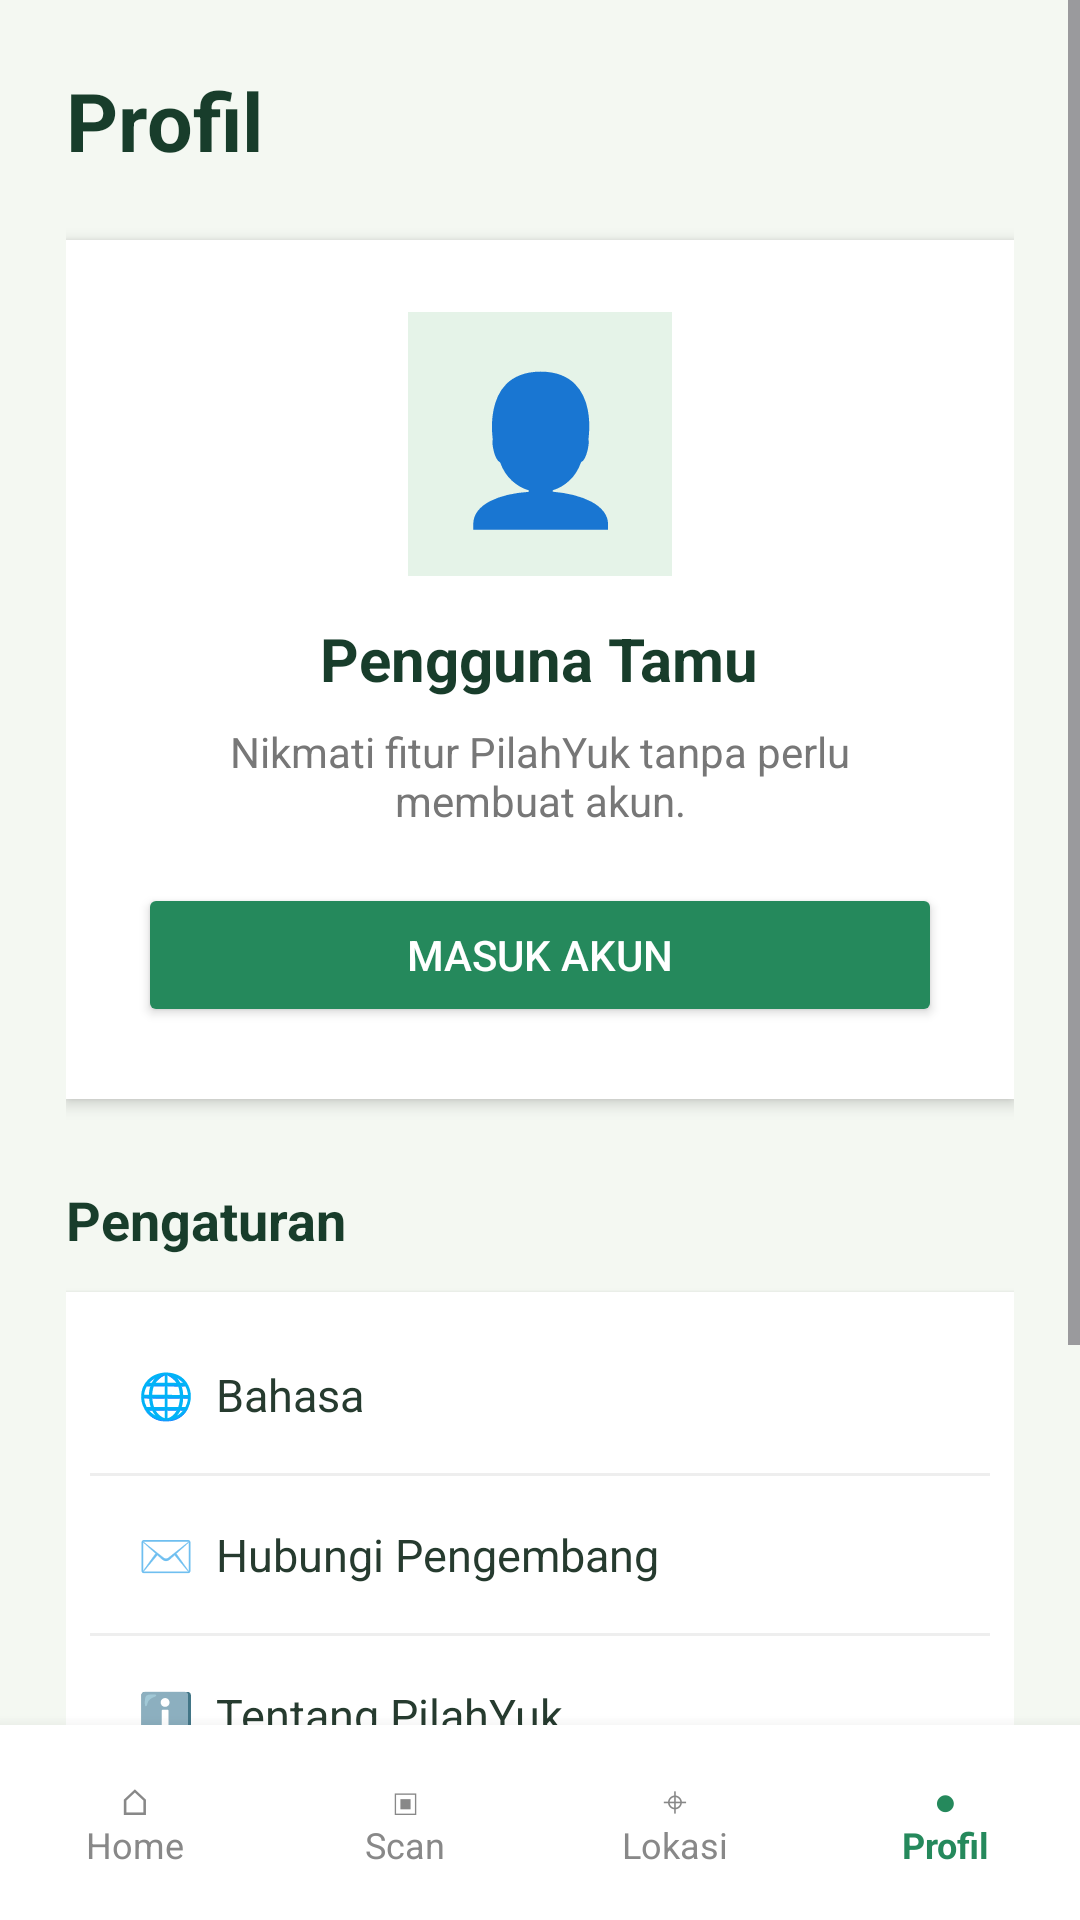

Here is an Android app screen rendered from its layout file. Give the layout XML and the strings, colors and styles it references.
<!-- AndroidManifest.xml: application theme Theme.PilahYuk -->
<!-- res/layout/activity_profile.xml -->
<?xml version="1.0" encoding="utf-8"?>
<LinearLayout xmlns:android="http://schemas.android.com/apk/res/android"
    android:layout_width="match_parent"
    android:layout_height="match_parent"
    android:orientation="vertical"
    android:background="#F4F8F2">

    <ScrollView
        android:layout_width="match_parent"
        android:layout_height="0dp"
        android:layout_weight="1"
        android:fillViewport="true">

        <LinearLayout
            android:layout_width="match_parent"
            android:layout_height="wrap_content"
            android:orientation="vertical"
            android:padding="22dp">

            <TextView
                android:id="@+id/profileTitle"
                android:layout_width="match_parent"
                android:layout_height="wrap_content"
                android:text="Profil"
                android:textColor="#183D2B"
                android:textSize="27sp"
                android:textStyle="bold"
                android:layout_marginBottom="22dp" />

            
            <LinearLayout
                android:layout_width="match_parent"
                android:layout_height="wrap_content"
                android:orientation="vertical"
                android:gravity="center"
                android:padding="24dp"
                android:background="#FFFFFF"
                android:elevation="3dp">

                <TextView
                    android:layout_width="88dp"
                    android:layout_height="88dp"
                    android:gravity="center"
                    android:text="👤"
                    android:textSize="48sp"
                    android:background="#E5F3E8" />

                <TextView
                    android:id="@+id/guestTitle"
                    android:layout_width="wrap_content"
                    android:layout_height="wrap_content"
                    android:text="Pengguna Tamu"
                    android:textColor="#183D2B"
                    android:textSize="20sp"
                    android:textStyle="bold"
                    android:layout_marginTop="14dp" />

                <TextView
                    android:id="@+id/guestDescription"
                    android:layout_width="match_parent"
                    android:layout_height="wrap_content"
                    android:gravity="center"
                    android:text="Nikmati fitur PilahYuk tanpa perlu membuat akun."
                    android:textColor="#777777"
                    android:textSize="14sp"
                    android:layout_marginTop="8dp" />

                <Button
                    android:id="@+id/btnLogin"
                    android:layout_width="match_parent"
                    android:layout_height="wrap_content"
                    android:text="Masuk Akun"
                    android:textColor="#FFFFFF"
                    android:backgroundTint="#25895C"
                    android:layout_marginTop="18dp" />

            </LinearLayout>

            
            <TextView
                android:id="@+id/settingsTitle"
                android:layout_width="match_parent"
                android:layout_height="wrap_content"
                android:text="Pengaturan"
                android:textColor="#183D2B"
                android:textSize="18sp"
                android:textStyle="bold"
                android:layout_marginTop="28dp"
                android:layout_marginBottom="12dp" />

            <LinearLayout
                android:layout_width="match_parent"
                android:layout_height="wrap_content"
                android:orientation="vertical"
                android:background="#FFFFFF"
                android:elevation="2dp"
                android:padding="8dp">

                <TextView
                    android:id="@+id/menuLanguage"
                    android:layout_width="match_parent"
                    android:layout_height="wrap_content"
                    android:padding="16dp"
                    android:text="🌐  Bahasa"
                    android:textColor="#263B2F"
                    android:textSize="15sp" />

                <View
                    android:layout_width="match_parent"
                    android:layout_height="1dp"
                    android:background="#EEEEEE" />

                <TextView
                    android:id="@+id/menuContact"
                    android:layout_width="match_parent"
                    android:layout_height="wrap_content"
                    android:padding="16dp"
                    android:text="✉️  Hubungi Pengembang"
                    android:textColor="#263B2F"
                    android:textSize="15sp" />

                <View
                    android:layout_width="match_parent"
                    android:layout_height="1dp"
                    android:background="#EEEEEE" />

                <TextView
                    android:id="@+id/menuAbout"
                    android:layout_width="match_parent"
                    android:layout_height="wrap_content"
                    android:padding="16dp"
                    android:text="ℹ️  Tentang PilahYuk"
                    android:textColor="#263B2F"
                    android:textSize="15sp" />

                <View
                    android:layout_width="match_parent"
                    android:layout_height="1dp"
                    android:background="#EEEEEE" />

                <TextView
                    android:id="@+id/menuPrivacy"
                    android:layout_width="match_parent"
                    android:layout_height="wrap_content"
                    android:padding="16dp"
                    android:text="🔒  Kebijakan Privasi"
                    android:textColor="#263B2F"
                    android:textSize="15sp" />

            </LinearLayout>

            <TextView
                android:layout_width="match_parent"
                android:layout_height="wrap_content"
                android:gravity="center"
                android:text="PilahYuk v1.0.0"
                android:textColor="#999999"
                android:textSize="12sp"
                android:layout_marginTop="25dp"
                android:layout_marginBottom="15dp" />

        </LinearLayout>
    </ScrollView>

    
    <LinearLayout
        android:layout_width="match_parent"
        android:layout_height="65dp"
        android:orientation="horizontal"
        android:gravity="center"
        android:background="#FFFFFF"
        android:elevation="8dp">

        <TextView
            android:id="@+id/profileNavHome"
            android:layout_width="0dp"
            android:layout_height="match_parent"
            android:layout_weight="1"
            android:gravity="center"
            android:text="⌂&#10;Home"
            android:textColor="#888888"
            android:textSize="12sp" />

        <TextView
            android:id="@+id/profileNavScan"
            android:layout_width="0dp"
            android:layout_height="match_parent"
            android:layout_weight="1"
            android:gravity="center"
            android:text="▣&#10;Scan"
            android:textColor="#888888"
            android:textSize="12sp" />

        <TextView
            android:id="@+id/profileNavLocation"
            android:layout_width="0dp"
            android:layout_height="match_parent"
            android:layout_weight="1"
            android:gravity="center"
            android:text="⌖&#10;Lokasi"
            android:textColor="#888888"
            android:textSize="12sp" />

        <TextView
            android:id="@+id/profileNavProfile"
            android:layout_width="0dp"
            android:layout_height="match_parent"
            android:layout_weight="1"
            android:gravity="center"
            android:text="●&#10;Profil"
            android:textColor="#25895C"
            android:textStyle="bold"
            android:textSize="12sp" />

    </LinearLayout>

</LinearLayout>
<!-- resources referenced by this layout -->
<resources>
  <style name="Theme.PilahYuk" parent="Base.Theme.PilahYuk" />
  <style name="Base.Theme.PilahYuk" parent="Theme.Material3.DayNight.NoActionBar">
          
          
      </style>
</resources>
